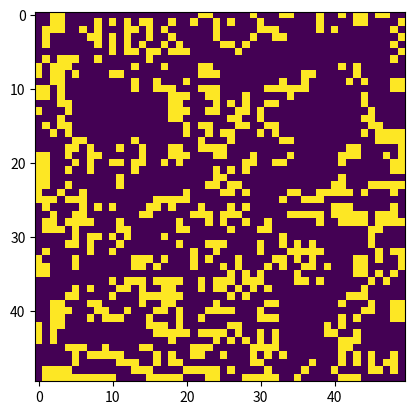

The script that saved this image:
import numpy as np
import matplotlib.pyplot as plt
from matplotlib.animation import FuncAnimation

# Function to initialize the grid with random initial state
def initialize_grid(rows, cols):
    return np.random.choice([0, 1], size=(rows, cols))

# Function to update the grid for each generation using recursion
def update_grid(grid):
    rows, cols = grid.shape
    new_grid = np.zeros((rows, cols))
    for i in range(rows):
        for j in range(cols):
            total = count_neighbors(grid, i, j, rows, cols)
            # Apply the rules of the game
            if grid[i, j] == 1:
                if (total < 2) or (total > 3):
                    new_grid[i, j] = 0
                else:
                    new_grid[i, j] = 1
            else:
                if total == 3:
                    new_grid[i, j] = 1
    return new_grid

# Function to count live neighboring cells using recursion
def count_neighbors(grid, i, j, rows, cols):
    def count_neighbors_recursive(grid, current_i, current_j, rows, cols, offsets):
        if not offsets:
            return 0
        
        di, dj = offsets[0]
        ni,  nj = current_i + di, current_j + dj

        # Skip out of bounds neighbors by not counting them
        if ni < 0 or nj < 0 or ni >= rows or nj >= cols:
            return count_neighbors_recursive(grid,current_i, current_j, rows, cols, offsets[1:])
        
        # Add current neighbor cell to count
        result = grid[ni,nj] + count_neighbors_recursive(grid,current_i, current_j, rows, cols, offsets[1:])
        return result

    # Define offsets for neighboring cells
    neighbor_offsets = [(-1, -1), (-1, 0), (-1, 1), (0, -1), (0, 1), (1, -1), (1, 0), (1, 1)]

    # Start recursive neighbor count for each cell with initial offset
    return count_neighbors_recursive(grid, i, j, rows, cols, neighbor_offsets)

# Function to calculate the GCD using Euclidean algorithm
def gcd(a, b):
    while b != 0:
        a, b = b, a % b
    return a

# Function to simulate Conway's Game of Life using recursion and the Euclidean algorithm
def simulate_game(rows, cols, frames):
    grid = initialize_grid(rows, cols)
    fig, ax = plt.subplots()
    img = ax.imshow(grid, interpolation='nearest')

    def animate(frameNum):
        nonlocal grid
        grid = update_grid(grid)
        img.set_array(grid)
        return img,

    ani = FuncAnimation(fig, animate, frames=frames, interval=100, blit=True)
    plt.show()

def main():
    # Initialize grid size
    rows, cols = 50, 50

    # Simulate Conway's Game of Life
    simulate_game(rows, cols, frames=100)

if __name__ == "__main__":
    main()